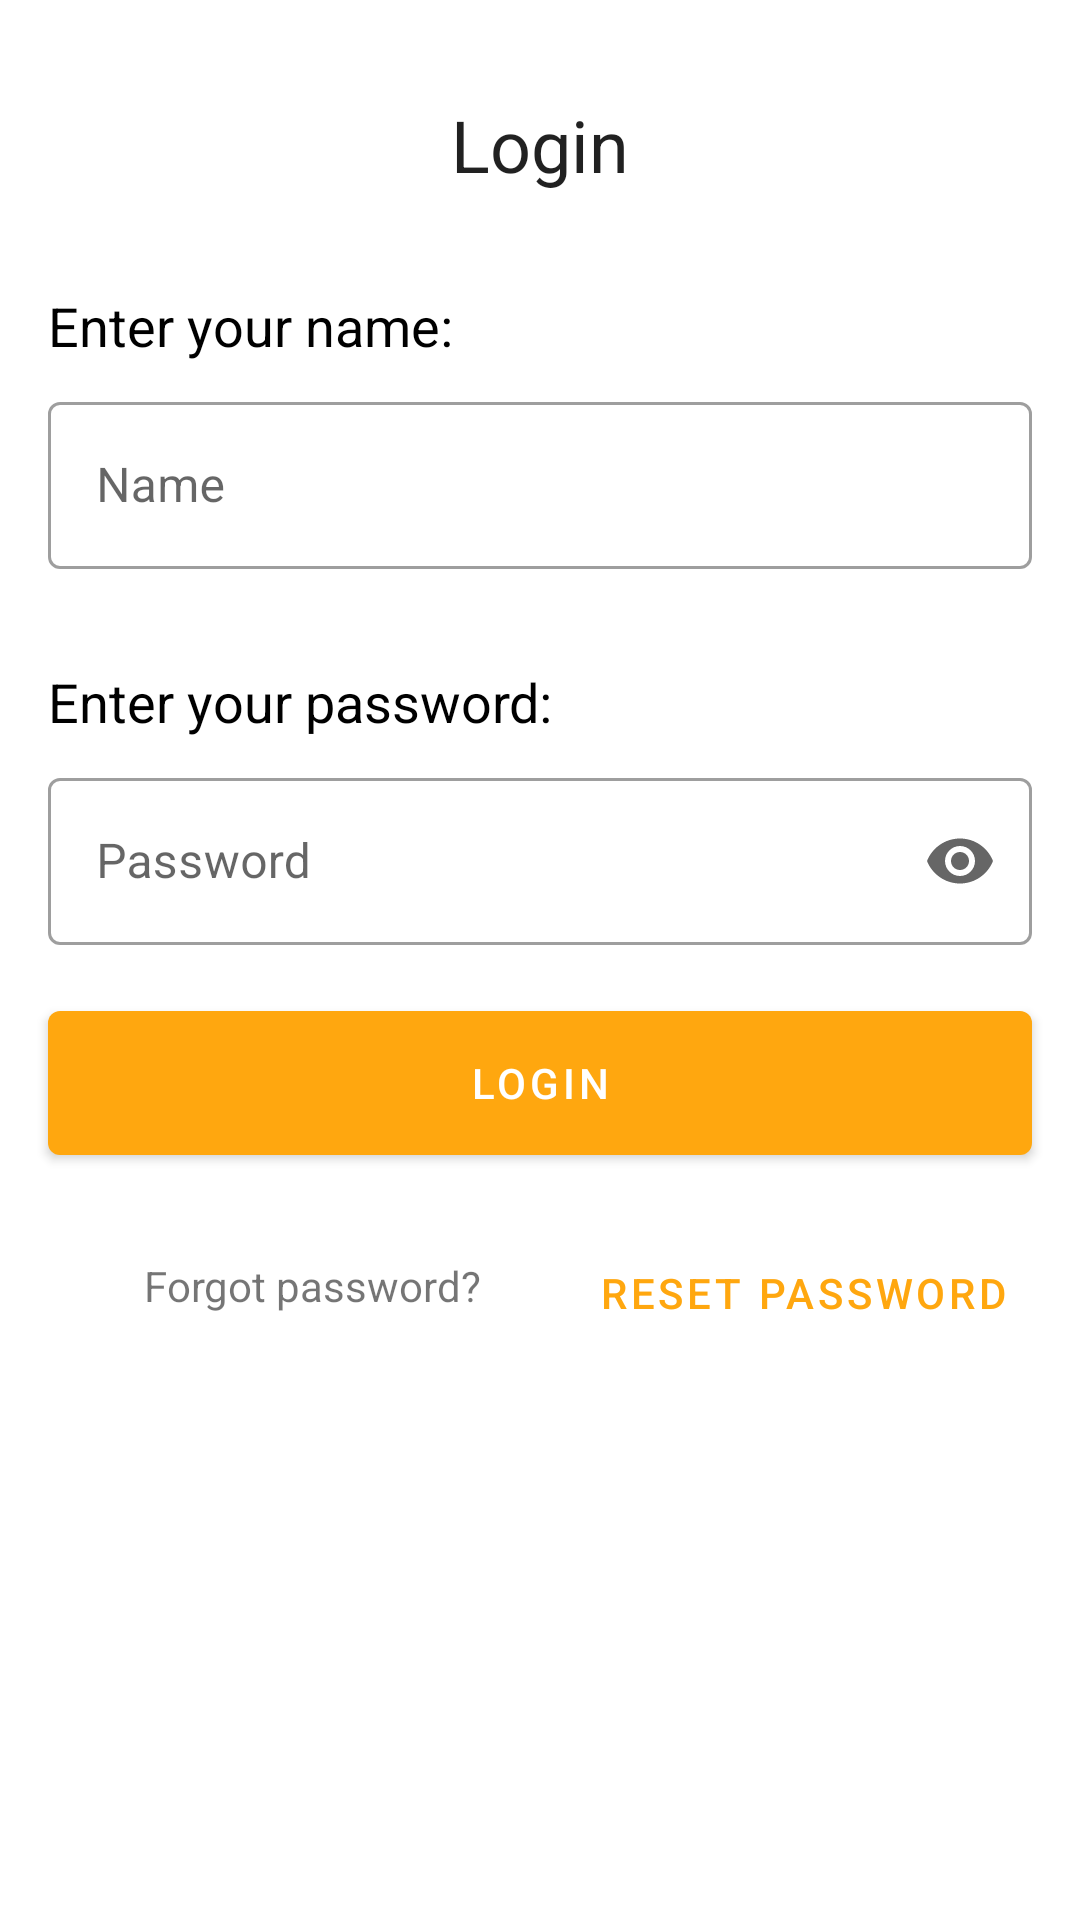

This screen was rendered from an Android layout file. Write that file and the resources it references.
<!-- AndroidManifest.xml: application theme Theme.ProApp -->
<!-- res/layout/login_dialog.xml -->
<?xml version="1.0" encoding="utf-8"?>
<androidx.constraintlayout.widget.ConstraintLayout xmlns:android="http://schemas.android.com/apk/res/android"
    xmlns:app="http://schemas.android.com/apk/res-auto"
    xmlns:tools="http://schemas.android.com/tools"
    android:layout_width="match_parent"
    android:layout_height="match_parent"
    android:rotationX="0">


    <TextView
        android:id="@+id/tv_login"
        style="@style/TextAppearance.AppCompat.Headline"
        android:layout_width="wrap_content"
        android:layout_height="wrap_content"
        android:layout_marginStart="8dp"
        android:layout_marginTop="32dp"
        android:layout_marginEnd="8dp"
        android:text="@string/login"
        app:layout_constraintEnd_toEndOf="parent"
        app:layout_constraintStart_toStartOf="parent"
        app:layout_constraintTop_toTopOf="parent" />

    <TextView
        android:id="@+id/textView20"
        style="@style/TextAppearance.AppCompat.Medium"
        android:layout_width="wrap_content"
        android:layout_height="wrap_content"
        android:layout_marginStart="16dp"
        android:layout_marginTop="32dp"
        android:text="@string/enter_your_name"
        android:textColor="@color/black"
        app:layout_constraintStart_toStartOf="parent"
        app:layout_constraintTop_toBottomOf="@+id/tv_login" />

    <com.google.android.material.textfield.TextInputLayout
        android:id="@+id/input_name"
        style="@style/inputStyle"
        android:layout_height="wrap_content"
        android:layout_marginStart="16dp"
        android:layout_marginTop="8dp"
        android:layout_marginEnd="16dp"
        app:layout_constraintEnd_toEndOf="parent"
        app:layout_constraintStart_toStartOf="parent"
        app:layout_constraintTop_toBottomOf="@id/textView20">

        <com.google.android.material.textfield.TextInputEditText
            android:id="@+id/input_login_name"
            android:layout_width="match_parent"
            android:layout_height="wrap_content"
            android:hint="@string/name" />
    </com.google.android.material.textfield.TextInputLayout>

    <TextView
        android:id="@+id/inputTextPassword"
        style="@style/TextAppearance.AppCompat.Medium"
        android:layout_width="wrap_content"
        android:layout_height="wrap_content"
        android:layout_marginStart="16dp"
        android:layout_marginTop="32dp"
        android:text="@string/enter_your_password"
        android:textColor="@color/black"
        app:layout_constraintStart_toStartOf="parent"
        app:layout_constraintTop_toBottomOf="@+id/input_name" />

    <com.google.android.material.textfield.TextInputLayout
        android:id="@+id/input_password"
        style="@style/inputStyle"
        android:layout_height="wrap_content"
        android:layout_marginStart="16dp"
        android:layout_marginTop="8dp"
        android:layout_marginEnd="16dp"
        app:endIconMode="password_toggle"
        app:layout_constraintEnd_toEndOf="parent"
        app:layout_constraintStart_toStartOf="parent"
        app:layout_constraintTop_toBottomOf="@+id/inputTextPassword">

        <com.google.android.material.textfield.TextInputEditText
            android:id="@+id/input_login_password"
            android:layout_width="match_parent"
            android:layout_height="wrap_content"
            android:hint="@string/password"
            android:inputType="textPassword" />
    </com.google.android.material.textfield.TextInputLayout>

    <Button
        android:id="@+id/button_login"
        android:layout_width="0dp"
        android:layout_height="wrap_content"
        android:layout_marginStart="16dp"
        android:layout_marginTop="16dp"
        android:layout_marginEnd="16dp"
        android:height="60dp"
        android:text="@string/button_login"
        app:layout_constraintEnd_toEndOf="parent"
        app:layout_constraintStart_toStartOf="parent"
        app:layout_constraintTop_toBottomOf="@+id/input_password" />

    <TextView
        android:id="@+id/textView4"
        style="@style/TextAppearance.AppCompat.Small"
        android:layout_width="wrap_content"
        android:layout_height="wrap_content"
        android:layout_marginStart="16dp"
        android:layout_marginTop="28dp"
        android:layout_weight="1"
        android:text="@string/forgot_password"
        android:textAlignment="textEnd"
        app:layout_constraintEnd_toStartOf="@+id/button_reset"
        app:layout_constraintStart_toStartOf="parent"
        app:layout_constraintTop_toBottomOf="@+id/button_login" />

    <Button
        android:id="@+id/button_reset"
        style="@style/Widget.MaterialComponents.Button.TextButton"
        android:layout_width="wrap_content"
        android:layout_height="wrap_content"
        android:layout_marginTop="16dp"
        android:layout_marginEnd="16dp"
        android:layout_weight="1"
        android:text="@string/reset_password"
        app:layout_constraintEnd_toEndOf="parent"
        app:layout_constraintTop_toBottomOf="@+id/button_login" />


</androidx.constraintlayout.widget.ConstraintLayout>
<!-- resources referenced by this layout -->
<resources>
  <color name="black">#FF000000</color>
  <string name="button_login">Login</string>
  <string name="enter_your_name">Enter your name:</string>
  <string name="enter_your_password">Enter your password:</string>
  <string name="forgot_password">Forgot password?</string>
  <string name="login">Login</string>
  <string name="name">Name</string>
  <string name="password">Password</string>
  <string name="reset_password">Reset Password</string>
  <style name="inputStyle" parent="Widget.MaterialComponents.TextInputLayout.OutlinedBox">
          <item name="android:layout_width">0dp</item>
          <item name="android:layout_marginStart">8dp</item>
          <item name="android:layout_marginTop">8dp</item>
          <item name="android:layout_marginEnd">8dp</item>
  
      </style>
  <style name="Theme.ProApp" parent="Theme.MaterialComponents.DayNight.DarkActionBar">
          
          <item name="colorPrimary">@color/lyanne</item>
          <item name="colorPrimaryVariant">@color/dark_lyanne</item>
          <item name="colorOnPrimary">@color/white</item>
          
          <item name="colorSecondary">@color/lyanne</item>
          <item name="colorSecondaryVariant">@color/bg_color</item>
          <item name="colorOnSecondary">@color/black</item>
          
          <item name="android:statusBarColor" tools:targetApi="l">?attr/colorPrimaryVariant</item>
          
      </style>
  <color name="lyanne">#FFA70F</color>
  <color name="dark_lyanne">#D18707</color>
  <color name="white">#FFFFFFFF</color>
  <color name="bg_color">#FFEF85</color>
</resources>
